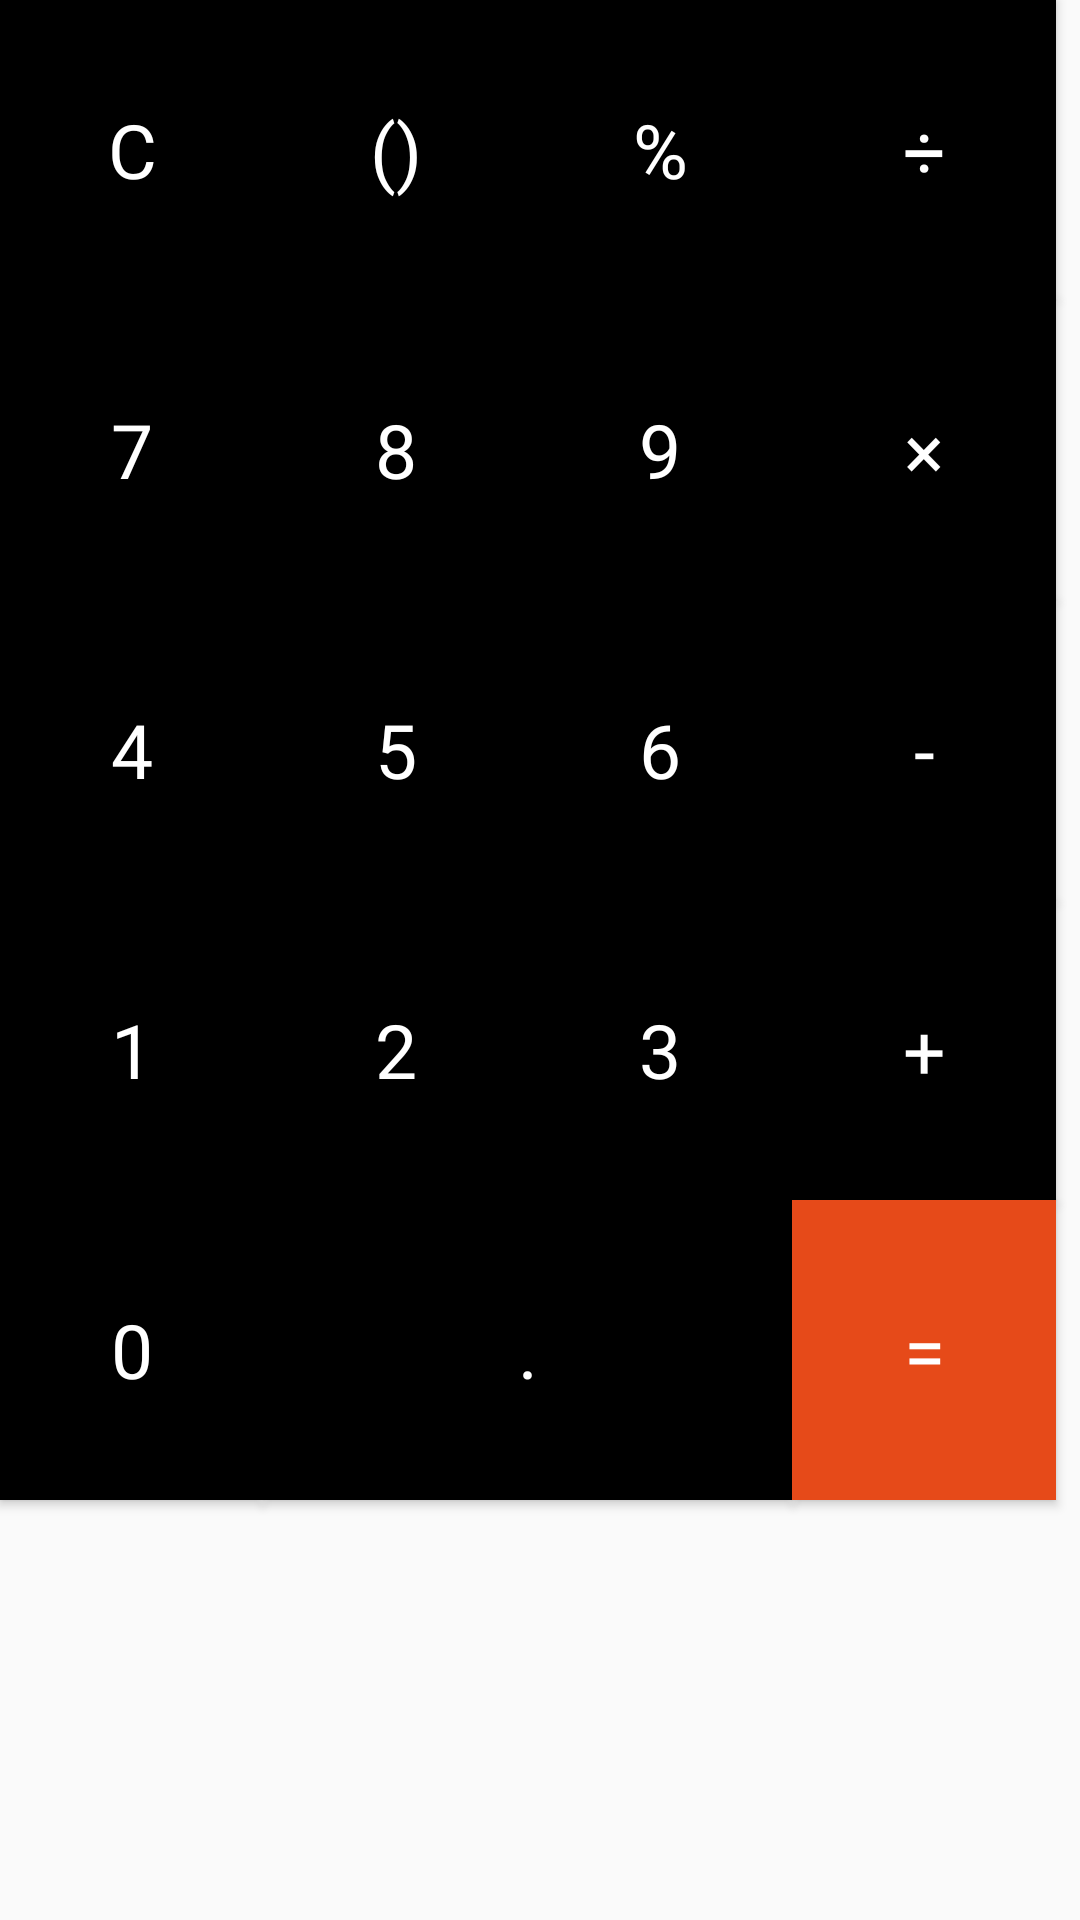

Here is an Android app screen rendered from its layout file. Give the layout XML and the strings, colors and styles it references.
<!-- AndroidManifest.xml: application theme Theme.NetsCampProject -->
<!-- res/layout/buttons.xml -->
<?xml version="1.0" encoding="utf-8"?>
<RelativeLayout xmlns:android="http://schemas.android.com/apk/res/android"
    android:layout_width="match_parent"
    android:layout_height="wrap_content">

    <GridLayout
        android:layout_width="match_parent"
        android:layout_height="match_parent"
        android:columnCount="6"
        android:rowCount="5">

        <Button
            android:id="@+id/btnClear"
            android:layout_width="wrap_content"
            android:layout_height="100dp"
            android:layout_row="0"
            android:layout_column="0"
            android:background="@color/black"
            android:fontFamily="@font/orbitron"
            android:text="C"
            android:textColor="@color/white"
            android:textSize="25sp" />

        <Button
            android:id="@+id/btnBracket"
            android:layout_width="wrap_content"
            android:layout_height="100dp"
            android:layout_row="0"
            android:layout_column="1"
            android:background="@color/black"
            android:fontFamily="@font/orbitron"
            android:text="()"
            android:textColor="@color/white"
            android:textSize="25sp" />

        <Button
            android:id="@+id/btnPercentage"
            android:layout_width="wrap_content"
            android:layout_height="100dp"
            android:layout_row="0"
            android:layout_column="2"
            android:background="@color/black"
            android:fontFamily="@font/orbitron"
            android:text="%"
            android:textColor="@color/white"
            android:textSize="25sp" />

        <Button
            android:id="@+id/btnDivide"
            android:layout_width="wrap_content"
            android:layout_height="100dp"
            android:layout_row="0"
            android:layout_column="3"
            android:background="@color/black"
            android:fontFamily="@font/orbitron"
            android:text="÷"
            android:textColor="@color/white"
            android:textSize="25sp" />


        <Button
            android:id="@+id/btn7"
            android:layout_width="wrap_content"
            android:layout_height="100dp"
            android:layout_row="1"
            android:layout_column="0"
            android:background="@color/black"
            android:fontFamily="@font/orbitron"
            android:text="7"
            android:textColor="@color/white"
            android:textSize="25sp" />

        <Button
            android:id="@+id/btn8"
            android:layout_width="wrap_content"
            android:layout_height="100dp"
            android:layout_row="1"
            android:layout_column="1"
            android:background="@color/black"
            android:fontFamily="@font/orbitron"
            android:text="8"
            android:textColor="@color/white"
            android:textSize="25sp" />

        <Button
            android:id="@+id/btn9"
            android:layout_width="wrap_content"
            android:layout_height="100dp"
            android:layout_row="1"
            android:layout_column="2"
            android:background="@color/black"
            android:fontFamily="@font/orbitron"
            android:text="9"
            android:textColor="@color/white"
            android:textSize="25sp" />

        <Button
            android:id="@+id/btnMultiply"
            android:layout_width="wrap_content"
            android:layout_height="100dp"
            android:layout_row="1"
            android:layout_column="3"
            android:background="@color/black"
            android:fontFamily="@font/orbitron"
            android:text="×"
            android:textColor="@color/white"
            android:textSize="25sp" />

        <Button
            android:id="@+id/btn4"
            android:layout_width="wrap_content"
            android:layout_height="100dp"
            android:layout_row="2"
            android:layout_column="0"
            android:background="@color/black"
            android:fontFamily="@font/orbitron"
            android:text="4"
            android:textColor="@color/white"
            android:textSize="25sp" />

        <Button
            android:id="@+id/btn5"
            android:layout_width="wrap_content"
            android:layout_height="100dp"
            android:layout_row="2"
            android:layout_column="1"
            android:background="@color/black"
            android:fontFamily="@font/orbitron"
            android:text="5"
            android:textColor="@color/white"
            android:textSize="25sp" />

        <Button
            android:id="@+id/btn6"
            android:layout_width="wrap_content"
            android:layout_height="100dp"
            android:layout_row="2"
            android:layout_column="2"
            android:background="@color/black"
            android:fontFamily="@font/orbitron"
            android:text="6"
            android:textColor="@color/white"
            android:textSize="25sp" />

        <Button
            android:id="@+id/btnMinus"
            android:layout_width="wrap_content"
            android:layout_height="100dp"
            android:layout_row="2"
            android:layout_column="3"
            android:background="@color/black"
            android:fontFamily="@font/orbitron"
            android:text="-"
            android:textColor="@color/white"
            android:textSize="25sp" />

        <Button
            android:id="@+id/btn1"
            android:layout_width="wrap_content"
            android:layout_height="100dp"
            android:layout_row="3"
            android:layout_column="0"
            android:background="@color/black"
            android:fontFamily="@font/orbitron"
            android:text="1"
            android:textColor="@color/white"
            android:textSize="25sp" />

        <Button
            android:id="@+id/btn2"
            android:layout_width="wrap_content"
            android:layout_height="100dp"
            android:layout_row="3"
            android:layout_column="1"
            android:background="@color/black"
            android:fontFamily="@font/orbitron"
            android:text="2"
            android:textColor="@color/white"
            android:textSize="25sp" />

        <Button
            android:id="@+id/btn3"
            android:layout_width="wrap_content"
            android:layout_height="100dp"
            android:layout_row="3"
            android:layout_column="2"
            android:background="@color/black"
            android:fontFamily="@font/orbitron"
            android:text="3"
            android:textColor="@color/white"
            android:textSize="25sp" />

        <Button
            android:id="@+id/btnPlus"
            android:layout_width="wrap_content"
            android:layout_height="100dp"
            android:layout_row="3"
            android:layout_column="3"
            android:background="@color/black"
            android:fontFamily="@font/orbitron"
            android:text="+"
            android:textColor="@color/white"
            android:textSize="25sp" />

        <Button
            android:id="@+id/btn0"
            android:layout_width="wrap_content"
            android:layout_height="100dp"
            android:layout_row="4"
            android:layout_column="0"
            android:background="@color/black"
            android:fontFamily="@font/orbitron"
            android:text="0"
            android:textColor="@color/white"
            android:textSize="25sp" />

        <Button
            android:id="@+id/btnDot"
            android:layout_width="wrap_content"
            android:layout_height="100dp"
            android:layout_row="4"
            android:layout_column="1"
            android:layout_columnSpan="2"
            android:layout_columnWeight="1"
            android:background="@color/black"
            android:fontFamily="@font/orbitron"
            android:text="."
            android:textColor="@color/white"
            android:textSize="25sp" />

        <Button
            android:id="@+id/btnEqual"
            android:layout_width="wrap_content"
            android:layout_height="100dp"
            android:layout_row="4"
            android:layout_column="3"
            android:background="#E64A19"
            android:fontFamily="@font/orbitron"
            android:text="="
            android:textColor="@color/white"
            android:textSize="25sp" />


    </GridLayout>

</RelativeLayout>
<!-- resources referenced by this layout -->
<resources>
  <color name="black">#FF000000</color>
  <color name="white">#FFFFFFFF</color>
  <style name="Theme.NetsCampProject" parent="Theme.AppCompat.Light.DarkActionBar">
          
          <item name="colorPrimary">#0E524C</item>
          <item name="colorPrimaryVariant">#0E524C</item>
          <item name="colorOnPrimary">@color/white</item>
          
          <item name="colorSecondary">@color/teal_200</item>
          <item name="colorSecondaryVariant">@color/teal_700</item>
          <item name="colorOnSecondary">@color/black</item>
          <item name="actionBarTheme">@color/endcolorgradient</item>
          <item name="fontFamily">@font/amarante</item>
          
          <item name="android:statusBarColor" tools:targetApi="l">?attr/colorPrimaryVariant</item>
          
      </style>
  <color name="teal_200">#FF03DAC5</color>
  <color name="teal_700">#FF018786</color>
  <color name="endcolorgradient">#0E524C</color>
</resources>
